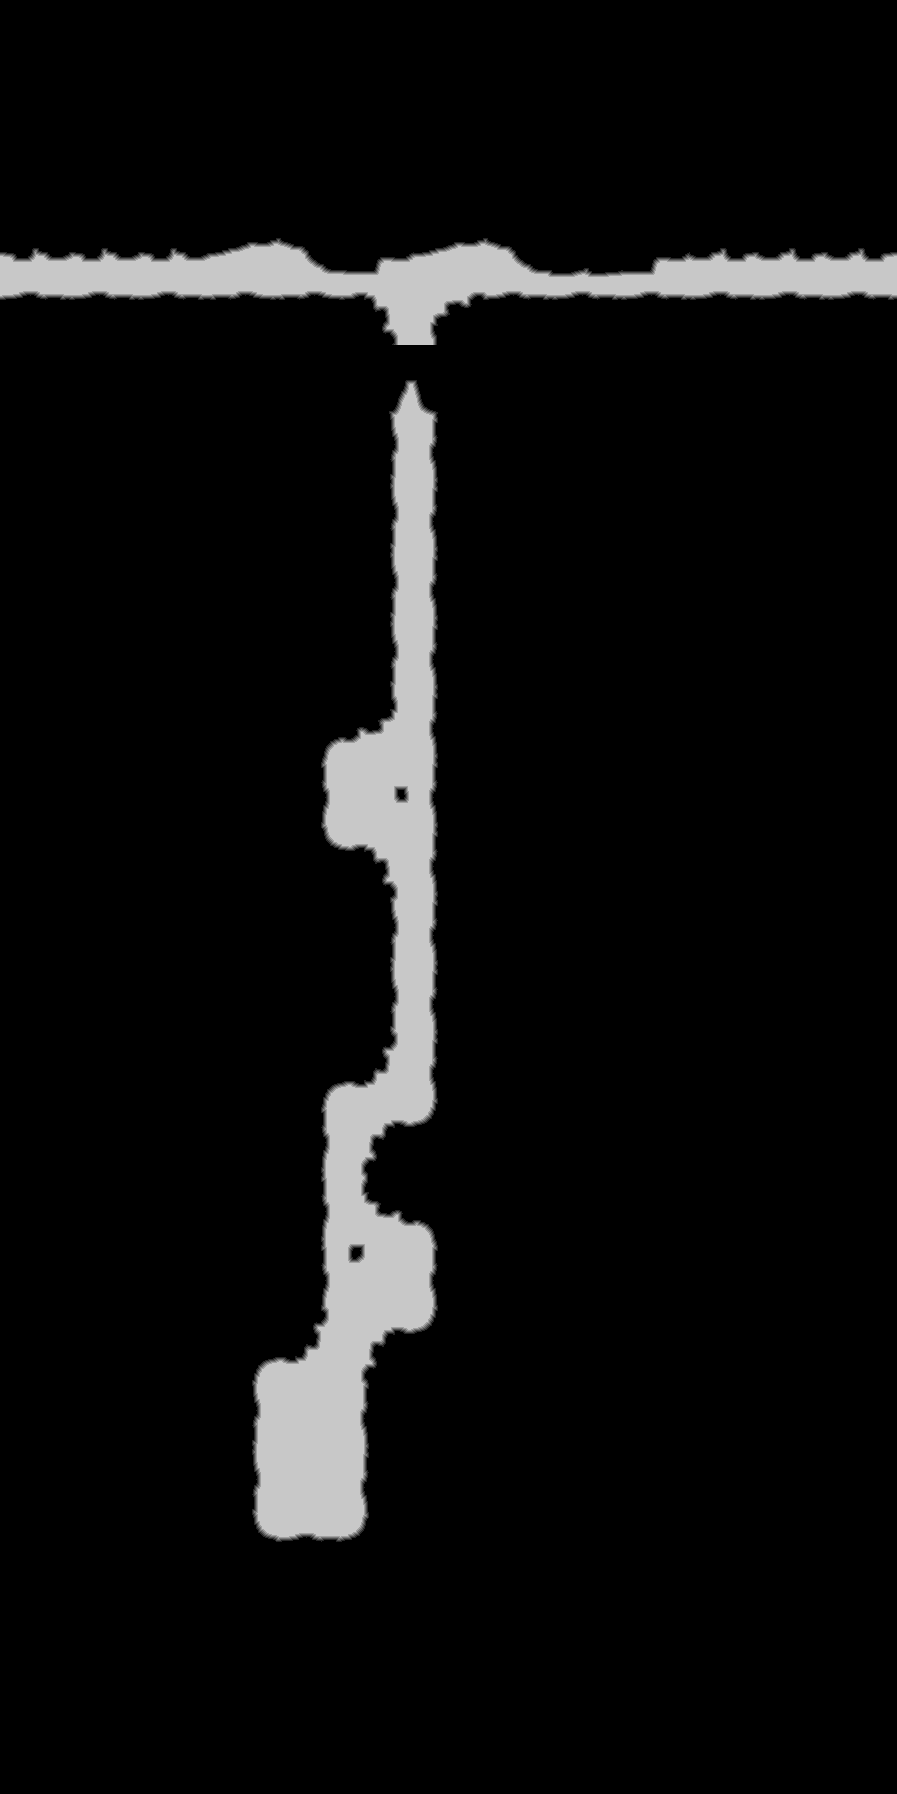

Source data for this figure (header and first rows):
source	tdt_hull melee
truth	truth_35b6eb19bf0.tsv
width	897
height	1794
nibble	0	1484366
nibble	1	6051
nibble	2	5937
nibble	3	5932
nibble	4	5739
nibble	5	101193
